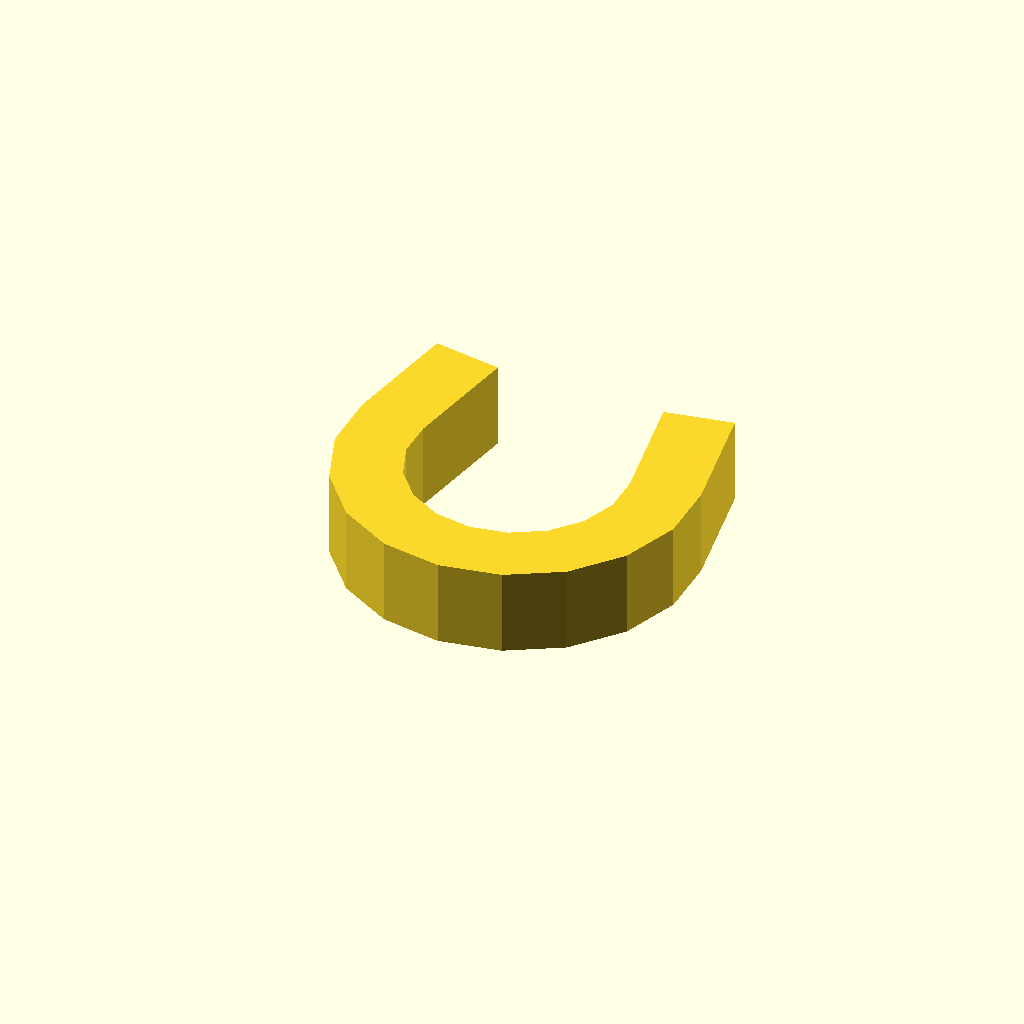
Cell 1: the model at its default parameters.
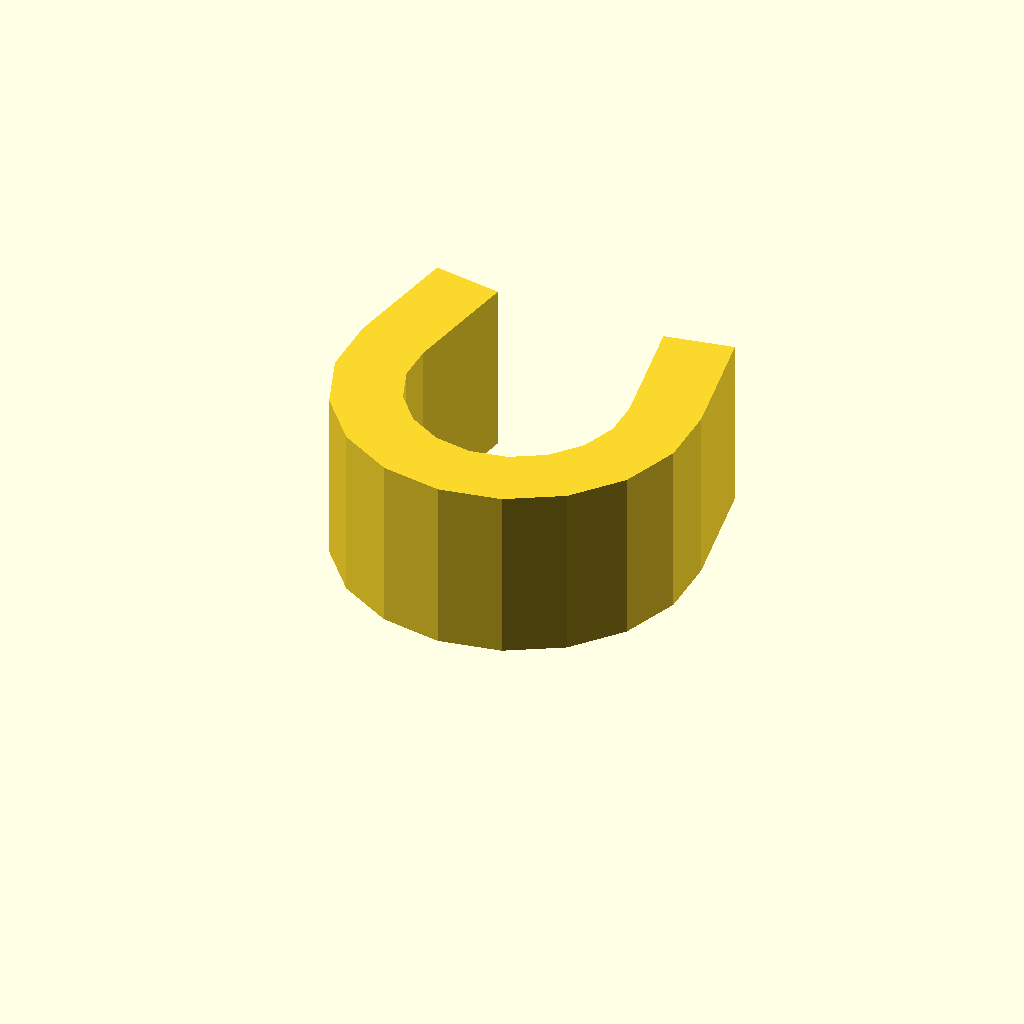
Cell 2: the same model with profile_height = 20.
One fixed orthographic camera (rotation 55°, 0°, 25°; colour scheme Cornfield) for every cell.
OpenSCAD source file optional_data/data/sketch1/pclips/part_0047.scad:
$fn = 32;

// ----------------------------------------------------------------------
// Clip blank: omega clip, 10 mm thick
// ----------------------------------------------------------------------

// --- parameters (mm) ---
profile_height = 10;      // extrusion height
profile_points = 26;      // points of the closed outline

profile = [[0, 24.06], [0, 16.94], [2.435, 10.25], [7.011, 4.796], [13.177, 1.236], [20.189, 0], [27.2, 1.236], [33.366, 4.796], [37.942, 10.25], [40.377, 16.94], [40.377, 24.06], [37.941, 37.877], [30.062, 36.487], [32.499, 22.671], [32.499, 18.329], [31.014, 14.25], [28.223, 10.924], [24.464, 8.754], [20.189, 8], [15.913, 8.754], [12.154, 10.924], [9.363, 14.25], [7.878, 18.329], [7.878, 22.671], [10.315, 36.487], [2.436, 37.877]];  // single closed polygon, 26 points, counter clockwise

// --- the one profile operation ---
linear_extrude(height = profile_height) polygon(points = profile);
Customizer parameters (derived from the source; name, type, default, range or options):
profile_height: number, default 10
profile_points: number, default 26
